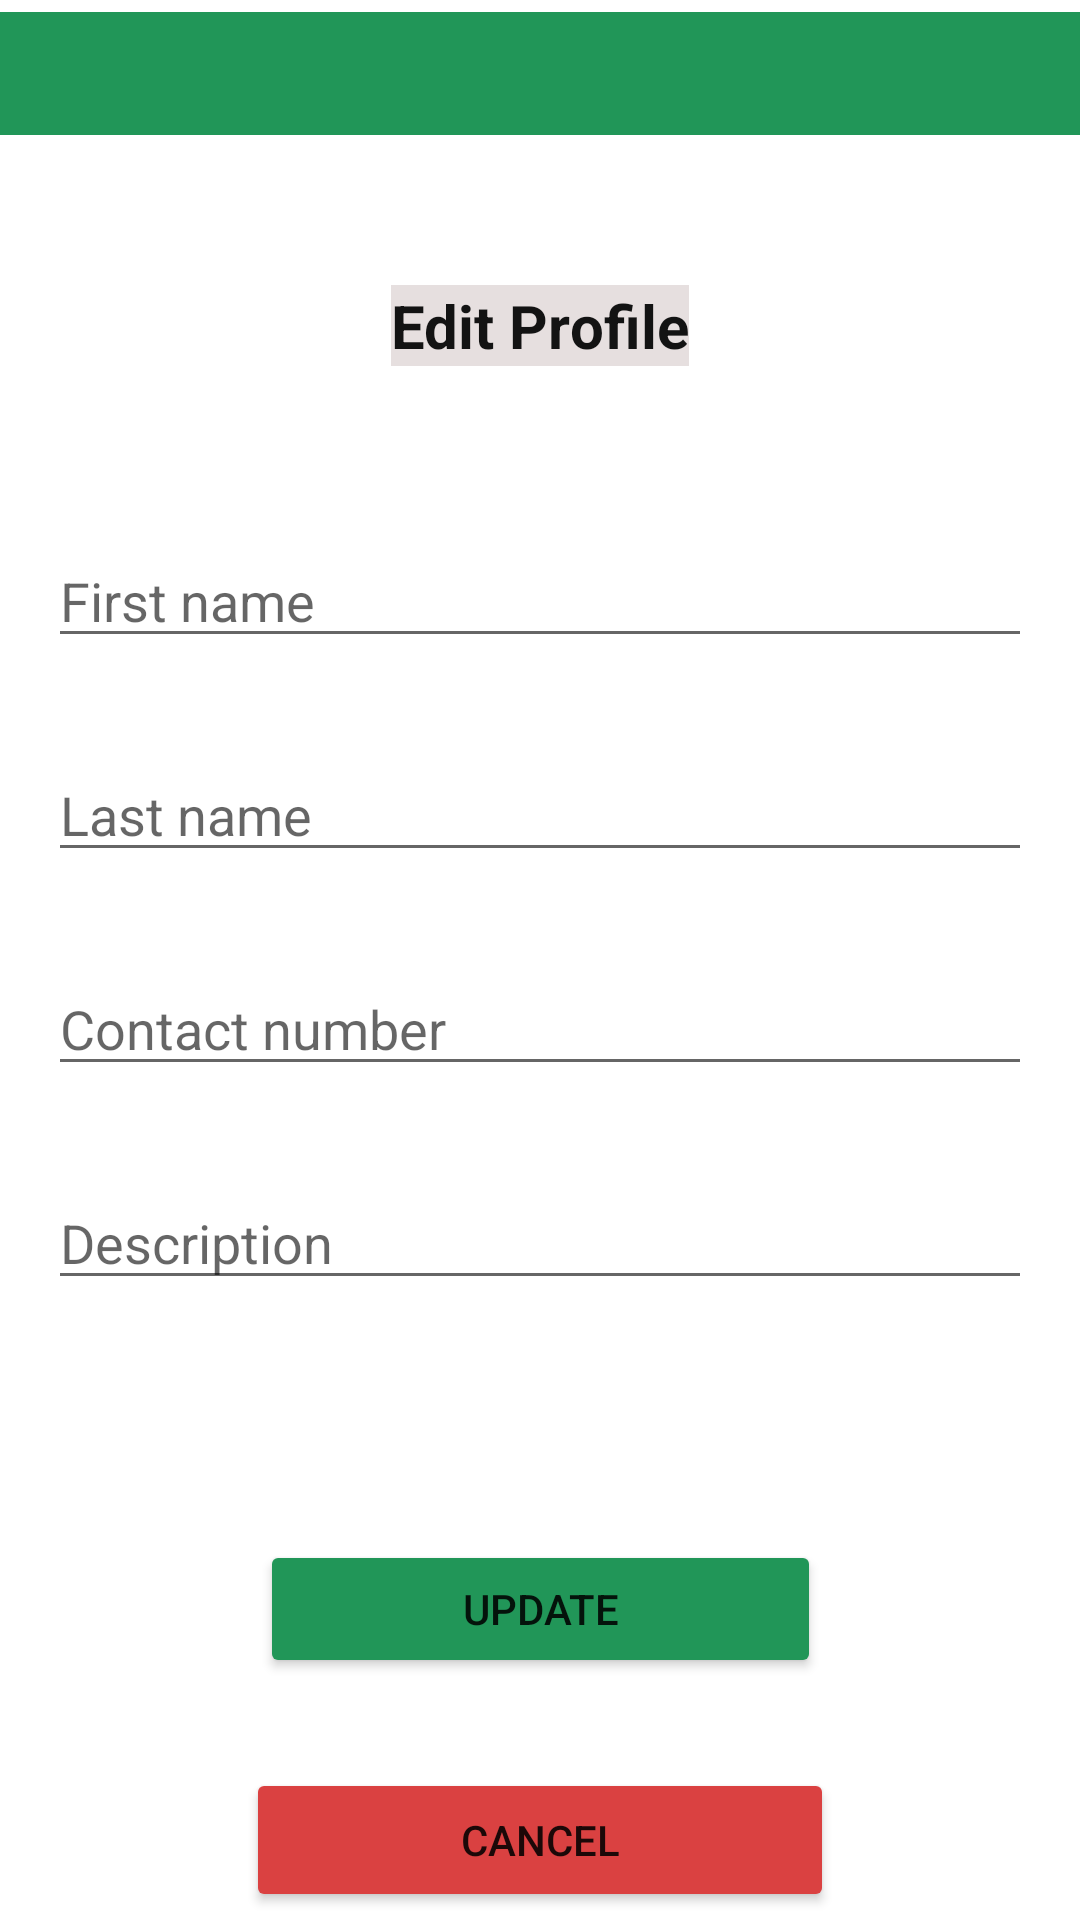

Write the Android layout XML for this screen, with the resource values it uses.
<!-- AndroidManifest.xml: application theme Theme.Exportify -->
<!-- res/layout/activity_buyer_profile_update.xml -->
<?xml version="1.0" encoding="utf-8"?>
<androidx.constraintlayout.widget.ConstraintLayout xmlns:android="http://schemas.android.com/apk/res/android"
    xmlns:app="http://schemas.android.com/apk/res-auto"
    xmlns:tools="http://schemas.android.com/tools"
    android:layout_width="match_parent"
    android:layout_height="match_parent"
    tools:context=".BuyerProfileUpdate">

    <TextView
        android:id="@+id/textView19"
        android:layout_width="383dp"
        android:layout_height="41dp"
        android:layout_marginStart="10dp"
        android:layout_marginTop="4dp"
        android:layout_marginEnd="10dp"
        android:background="#219658"
        android:textAlignment="center"
        android:textSize="20dp"
        android:textStyle="bold"
        app:layout_constraintEnd_toEndOf="parent"
        app:layout_constraintStart_toStartOf="parent"
        app:layout_constraintTop_toTopOf="parent" />

    <TextView
        android:id="@+id/ExporterName"
        android:layout_width="wrap_content"
        android:layout_height="wrap_content"
        android:layout_marginTop="50dp"
        android:layout_marginBottom="40dp"
        android:background="#E6DFDF"
        android:text="Edit Profile"
        android:textColor="#131313"
        android:textSize="20sp"
        android:textStyle="bold"
        app:layout_constraintBottom_toTopOf="@+id/edFirstname"
        app:layout_constraintEnd_toEndOf="parent"
        app:layout_constraintHorizontal_bias="0.5"
        app:layout_constraintStart_toStartOf="parent"
        app:layout_constraintTop_toBottomOf="@+id/textView19" />

    <EditText
        android:id="@+id/edFirstname"
        android:layout_width="0dp"
        android:layout_height="wrap_content"
        android:layout_marginStart="16dp"
        android:layout_marginTop="16dp"
        android:layout_marginEnd="16dp"
        android:layout_marginBottom="10dp"
        android:ems="10"
        android:hint="First name"
        android:inputType="textPersonName"
        app:layout_constraintBottom_toTopOf="@+id/edSecondname"
        app:layout_constraintEnd_toEndOf="parent"
        app:layout_constraintStart_toStartOf="parent"
        app:layout_constraintTop_toBottomOf="@+id/ExporterName" />

    <EditText
        android:id="@+id/edSecondname"
        android:layout_width="0dp"
        android:layout_height="wrap_content"
        android:layout_marginStart="16dp"
        android:layout_marginTop="30dp"
        android:layout_marginEnd="16dp"
        android:ems="10"
        android:hint="Last name"
        android:inputType="textPersonName"
        app:layout_constraintEnd_toEndOf="parent"
        app:layout_constraintStart_toStartOf="parent"
        app:layout_constraintTop_toBottomOf="@+id/edFirstname" />

    <EditText
        android:id="@+id/edContactnumber"
        android:layout_width="0dp"
        android:layout_height="wrap_content"
        android:layout_marginStart="16dp"
        android:layout_marginTop="30dp"
        android:layout_marginEnd="16dp"
        android:ems="10"
        android:hint="Contact number"
        android:inputType="number"
        app:layout_constraintEnd_toEndOf="parent"
        app:layout_constraintStart_toStartOf="parent"
        app:layout_constraintTop_toBottomOf="@+id/edSecondname" />

    <EditText
        android:id="@+id/edDiscription"
        android:layout_width="0dp"
        android:layout_height="wrap_content"
        android:layout_marginStart="16dp"
        android:layout_marginTop="30dp"
        android:layout_marginEnd="16dp"
        android:ems="10"
        android:hint="Description"
        android:inputType="textPersonName"
        app:layout_constraintEnd_toEndOf="parent"
        app:layout_constraintStart_toStartOf="parent"
        app:layout_constraintTop_toBottomOf="@+id/edContactnumber" />

    <Button
        android:id="@+id/btnUpdate"
        android:layout_width="187dp"
        android:layout_height="46dp"
        android:layout_marginStart="16dp"
        android:layout_marginTop="80dp"
        android:layout_marginEnd="16dp"
        android:backgroundTint="#219658"
        android:text="Update"
        app:layout_constraintEnd_toEndOf="parent"
        app:layout_constraintStart_toStartOf="parent"
        app:layout_constraintTop_toBottomOf="@+id/edDiscription" />

    <Button
        android:id="@+id/btnCancel"
        android:layout_width="196dp"
        android:layout_height="48dp"
        android:layout_marginStart="16dp"
        android:layout_marginTop="30dp"
        android:layout_marginEnd="16dp"
        android:backgroundTint="#DA4141"
        android:text="Cancel"
        app:layout_constraintEnd_toEndOf="parent"
        app:layout_constraintStart_toStartOf="parent"
        app:layout_constraintTop_toBottomOf="@+id/btnUpdate" />


</androidx.constraintlayout.widget.ConstraintLayout>
<!-- resources referenced by this layout -->
<resources>
  <style name="Theme.Exportify" parent="Theme.MaterialComponents.DayNight.NoActionBar">
          
          <item name="colorPrimary">@color/purple_500</item>
          <item name="colorPrimaryVariant">@color/purple_700</item>
          <item name="colorOnPrimary">@color/white</item>
          
          <item name="colorSecondary">@color/teal_200</item>
          <item name="colorSecondaryVariant">@color/teal_700</item>
          <item name="colorOnSecondary">@color/black</item>
          
          <item name="android:statusBarColor">?attr/colorPrimaryVariant</item>
          
      </style>
  <color name="purple_500">#FF6200EE</color>
  <color name="purple_700">#FF3700B3</color>
  <color name="white">#FFFFFFFF</color>
  <color name="teal_200">#FF03DAC5</color>
  <color name="teal_700">#FF018786</color>
  <color name="black">#FF000000</color>
</resources>
